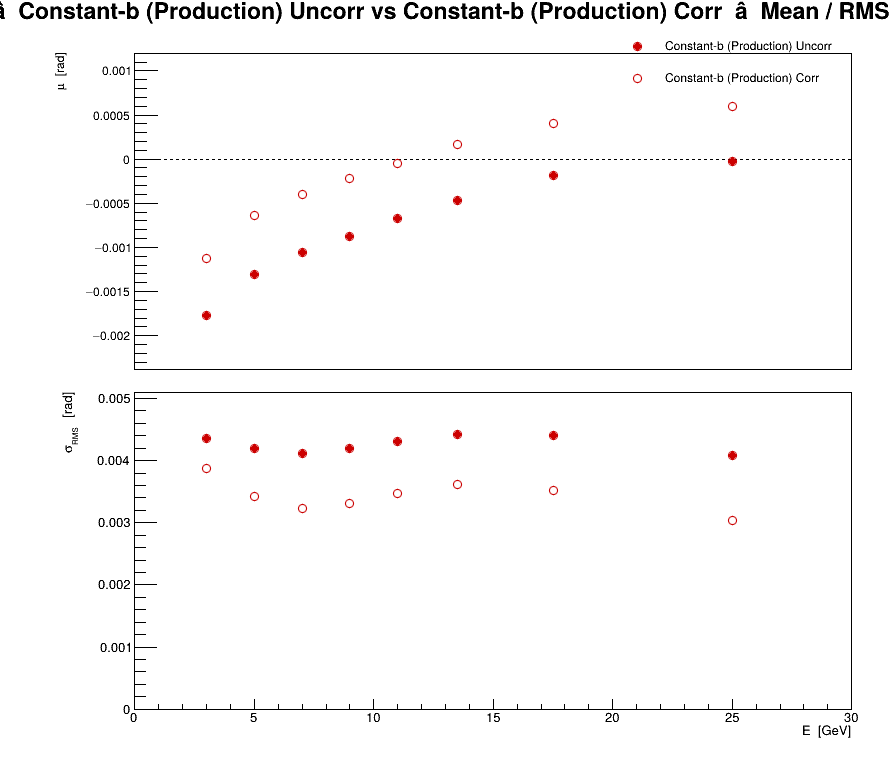

The data file committed next to this chart (first rows):
series, variant, residual, E, mu, dmu, sigma, dsigma
0, Constant-b (Production) Uncorr, phi, 3, -0.001767, 1.87193e-05, 0.004349, 1.32365e-05
0, Constant-b (Production) Uncorr, phi, 5, -0.001301, 1.77108e-05, 0.00419, 1.25234e-05
0, Constant-b (Production) Uncorr, phi, 7, -0.00106, 1.675e-05, 0.00411, 1.18441e-05
0, Constant-b (Production) Uncorr, phi, 9, -0.0008759, 1.67631e-05, 0.004188, 1.18533e-05
0, Constant-b (Production) Uncorr, phi, 11, -0.0006668, 1.7214e-05, 0.004309, 1.21721e-05
0, Constant-b (Production) Uncorr, phi, 13.5, -0.0004667, 1.44855e-05, 0.004425, 1.02428e-05
0, Constant-b (Production) Uncorr, phi, 17.5, -0.0001898, 1.11928e-05, 0.004407, 7.91448e-06
0, Constant-b (Production) Uncorr, phi, 25, -3.12351e-05, 7.29636e-06, 0.004081, 5.1593e-06
1, Constant-b (Production) Corr, phi, 3, -0.00112, 1.66817e-05, 0.003876, 1.17958e-05
1, Constant-b (Production) Corr, phi, 5, -0.0006385, 1.44916e-05, 0.003429, 1.02471e-05
1, Constant-b (Production) Corr, phi, 7, -0.0003977, 1.31684e-05, 0.003231, 9.31144e-06
1, Constant-b (Production) Corr, phi, 9, -0.0002223, 1.32452e-05, 0.003309, 9.36579e-06
1, Constant-b (Production) Corr, phi, 11, -4.8156e-05, 1.38401e-05, 0.003464, 9.78646e-06
1, Constant-b (Production) Corr, phi, 13.5, 0.0001675, 1.18443e-05, 0.003618, 8.37515e-06
1, Constant-b (Production) Corr, phi, 17.5, 0.0004006, 8.9356e-06, 0.003518, 6.31842e-06
1, Constant-b (Production) Corr, phi, 25, 0.0005973, 5.4138e-06, 0.003028, 3.82814e-06
